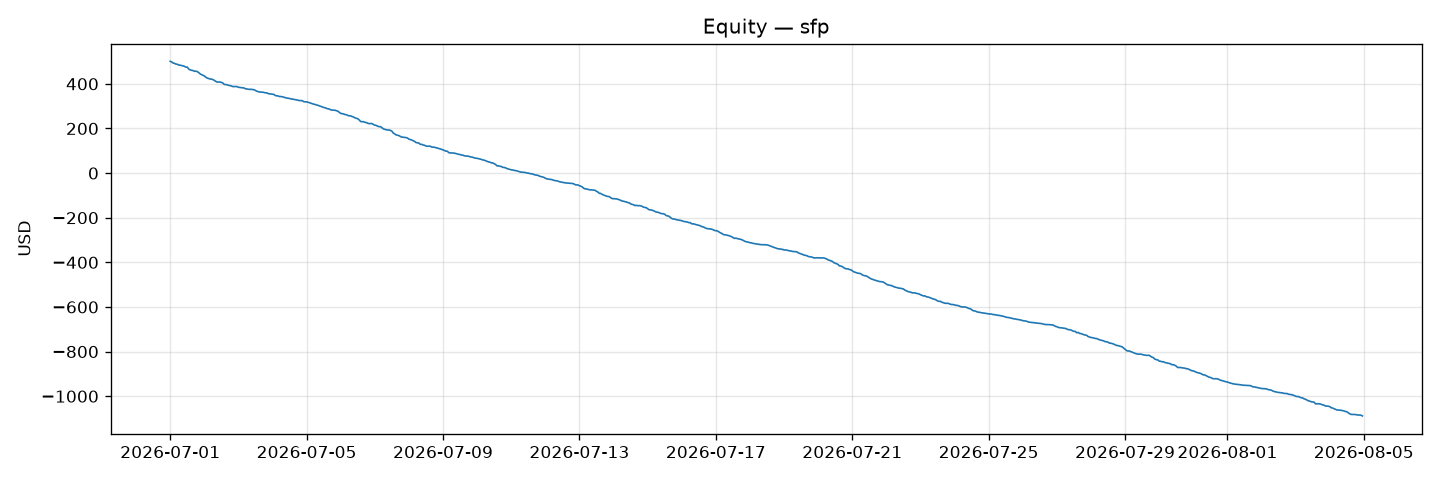

The file beside this chart, header and first rows:
timestamp, equity
2026-07-01 00:00:00+00:00, 500.9
2026-07-01 01:00:00+00:00, 498.1
2026-07-01 02:00:00+00:00, 493.2
2026-07-01 03:00:00+00:00, 491.8
2026-07-01 04:00:00+00:00, 488.6
2026-07-01 05:00:00+00:00, 487.8
2026-07-01 06:00:00+00:00, 483.9
2026-07-01 07:00:00+00:00, 483.9
2026-07-01 08:00:00+00:00, 481.8
2026-07-01 09:00:00+00:00, 480.5
2026-07-01 10:00:00+00:00, 478.6
2026-07-01 11:00:00+00:00, 474.9
2026-07-01 12:00:00+00:00, 475
2026-07-01 13:00:00+00:00, 466.4
2026-07-01 14:00:00+00:00, 462.7
2026-07-01 15:00:00+00:00, 460.6
2026-07-01 16:00:00+00:00, 459.8
2026-07-01 17:00:00+00:00, 456.2
2026-07-01 18:00:00+00:00, 457
2026-07-01 19:00:00+00:00, 454.9
2026-07-01 20:00:00+00:00, 450.6
2026-07-01 21:00:00+00:00, 445
2026-07-01 22:00:00+00:00, 441.4
2026-07-01 23:00:00+00:00, 438.5
2026-07-02 00:00:00+00:00, 435.5
2026-07-02 01:00:00+00:00, 430.1
2026-07-02 02:00:00+00:00, 426.1
2026-07-02 03:00:00+00:00, 424.1
2026-07-02 04:00:00+00:00, 421.7
2026-07-02 05:00:00+00:00, 421
2026-07-02 06:00:00+00:00, 419.2
2026-07-02 07:00:00+00:00, 415.7
2026-07-02 08:00:00+00:00, 411.3
2026-07-02 09:00:00+00:00, 408.2
2026-07-02 10:00:00+00:00, 408.2
2026-07-02 11:00:00+00:00, 408.2
2026-07-02 12:00:00+00:00, 406.5
2026-07-02 13:00:00+00:00, 403.8
2026-07-02 14:00:00+00:00, 397.4
2026-07-02 15:00:00+00:00, 396.8
2026-07-02 16:00:00+00:00, 396
2026-07-02 17:00:00+00:00, 393.4
2026-07-02 18:00:00+00:00, 391.9
2026-07-02 19:00:00+00:00, 390.7
2026-07-02 20:00:00+00:00, 387.8
2026-07-02 21:00:00+00:00, 387.8
2026-07-02 22:00:00+00:00, 387.5
2026-07-02 23:00:00+00:00, 387.8
2026-07-03 00:00:00+00:00, 384.6
2026-07-03 01:00:00+00:00, 383.9
2026-07-03 02:00:00+00:00, 383
2026-07-03 03:00:00+00:00, 382.3
2026-07-03 04:00:00+00:00, 381.3
2026-07-03 05:00:00+00:00, 377.8
2026-07-03 06:00:00+00:00, 376.6
2026-07-03 07:00:00+00:00, 375.8
2026-07-03 08:00:00+00:00, 375
2026-07-03 09:00:00+00:00, 375.6
2026-07-03 10:00:00+00:00, 374.3
2026-07-03 11:00:00+00:00, 373.6
... 780 more rows
